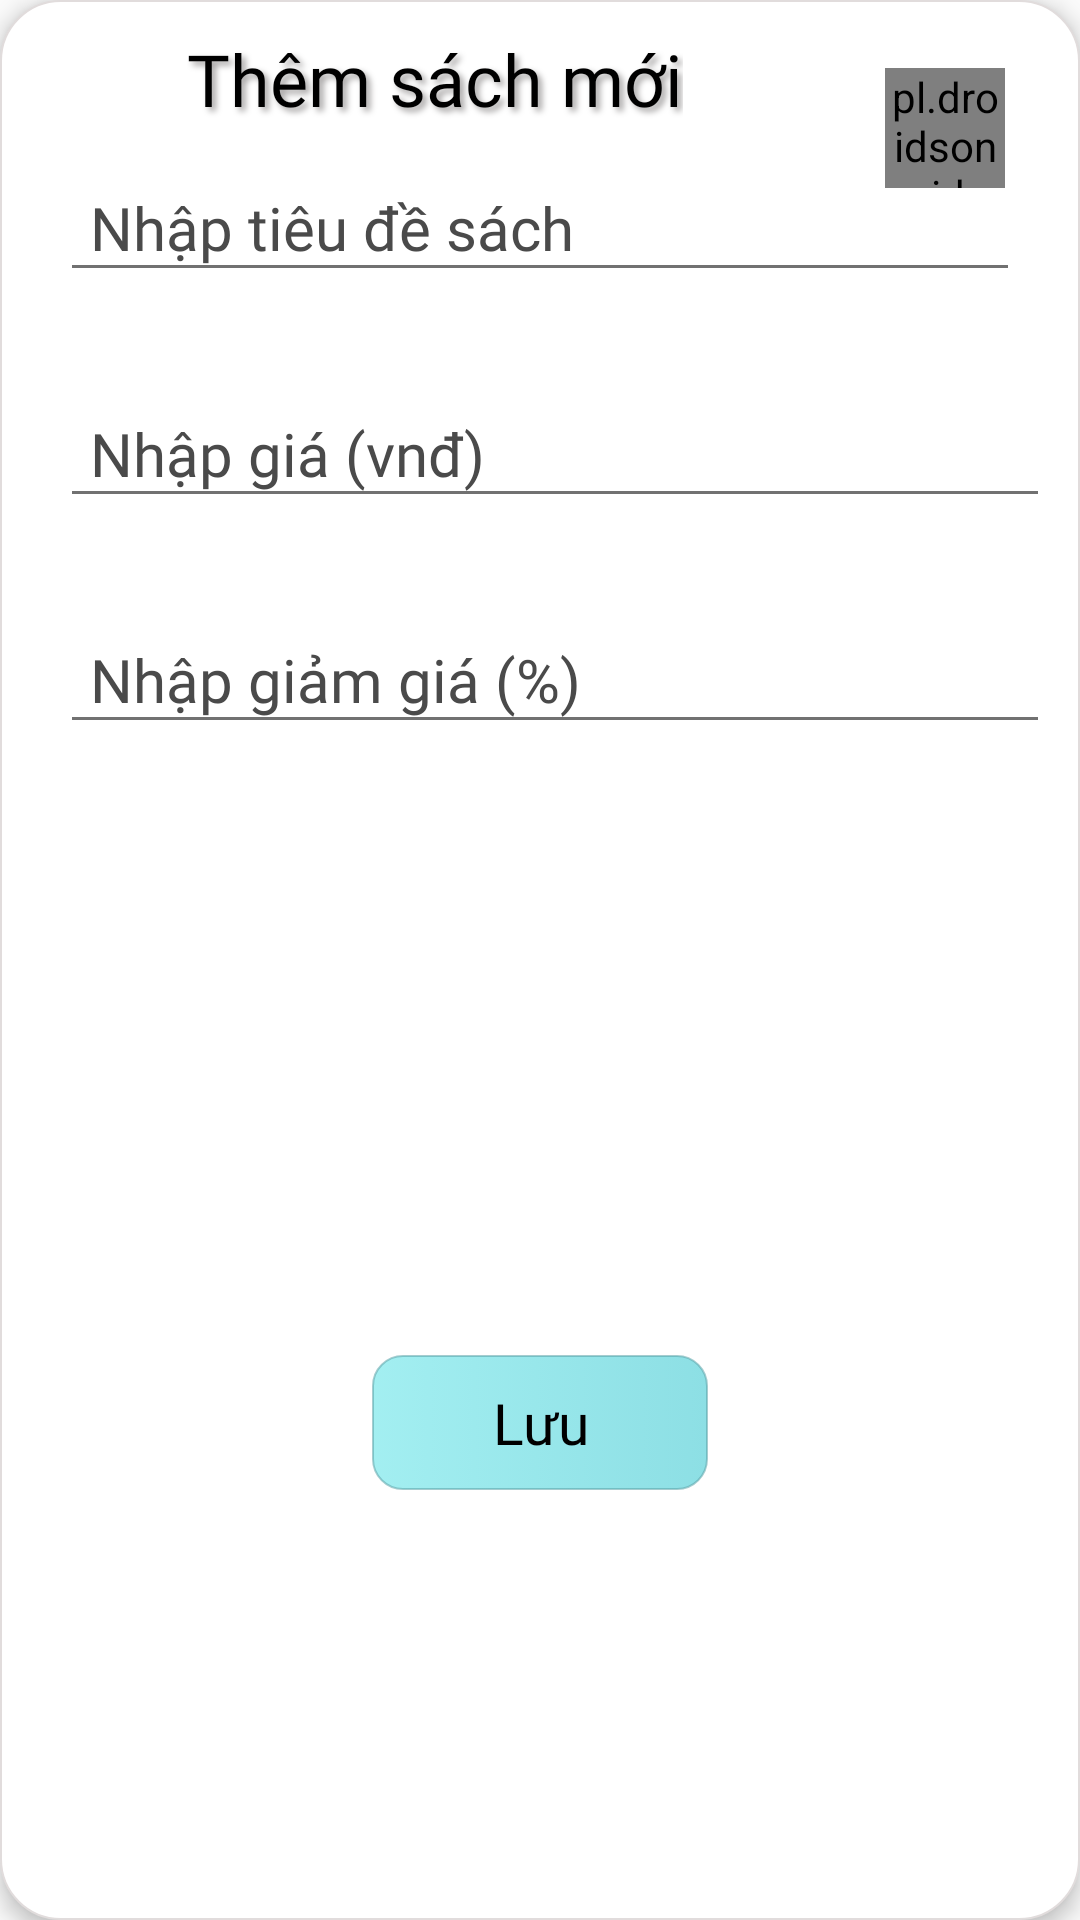

Reconstruct the res/layout file that produces this screen, plus the resources it refers to.
<!-- AndroidManifest.xml: application theme Theme.MOB2041_DuAnMau -->
<!-- res/layout/dialog_add_book.xml -->
<?xml version="1.0" encoding="utf-8"?>
<androidx.constraintlayout.widget.ConstraintLayout xmlns:android="http://schemas.android.com/apk/res/android"
    xmlns:app="http://schemas.android.com/apk/res-auto"
    xmlns:tools="http://schemas.android.com/tools"
    android:layout_width="match_parent"
    android:layout_height="wrap_content"
    android:elevation="4dp"
    android:padding="10dp"
    android:layout_marginHorizontal="30dp"
    android:id="@+id/layoutDialog"
    android:background="@drawable/background_dialog_add_1">

    <TextView
        android:id="@+id/titleDialog"
        android:layout_width="wrap_content"
        android:layout_height="wrap_content"
        android:text="Thêm sách mới"
        android:gravity="center"
        android:textSize="24dp"
        android:fontFamily="@font/mali"
        android:textColor="@color/black"
        android:shadowColor="#A5A3A3"
        android:shadowDx="4"
        android:shadowDy="4"
        android:shadowRadius="5"
        app:layout_constraintTop_toTopOf="parent"
        app:layout_constraintStart_toStartOf="parent"
        app:layout_constraintVertical_bias="0.0"
        app:layout_constraintHorizontal_bias="0.3"
        app:layout_constraintEnd_toEndOf="parent"
        app:layout_constraintBottom_toBottomOf="parent"
        />


    <pl.droidsonroids.gif.GifImageView
        android:layout_width="40dp"
        android:layout_height="40dp"
        android:scaleType="centerCrop"
        android:src="@drawable/ic_gif_book_2"
        app:layout_constraintBottom_toBottomOf="parent"
        app:layout_constraintEnd_toEndOf="parent"
        app:layout_constraintHorizontal_bias="0.95"
        app:layout_constraintStart_toStartOf="parent"
        app:layout_constraintTop_toTopOf="parent"
        app:layout_constraintVertical_bias="0.022" />

    <com.google.android.material.textfield.TextInputLayout
        android:id="@+id/tilTitleBooks"
        android:layout_width="match_parent"
        android:layout_height="wrap_content"
        android:textColorHint="@color/gray"
        app:hintAnimationEnabled="true"
        app:hintTextColor="@color/gray"
        app:errorEnabled="true"
        app:errorTextColor="@color/red"
        android:layout_marginHorizontal="10dp"
        app:layout_constraintHorizontal_bias="0.5"
        app:layout_constraintVertical_bias="0"
        app:layout_constraintTop_toBottomOf="@+id/titleDialog"
        app:layout_constraintStart_toStartOf="parent"
        app:layout_constraintEnd_toEndOf="parent"
        app:layout_constraintBottom_toBottomOf="parent"

        >
        <com.google.android.material.textfield.TextInputEditText
            android:id="@+id/edName"
            android:layout_width="match_parent"
            android:layout_height="wrap_content"
            android:backgroundTint="@color/gray_2"
            android:hint="Nhập tiêu đề sách"
            android:fontFamily="@font/alata"
            android:inputType="text"
            android:paddingStart="10dp"
            android:textColor="@color/black"
            android:textSize="20dp" />
    </com.google.android.material.textfield.TextInputLayout>
    <com.google.android.material.textfield.TextInputLayout
        android:id="@+id/tilPrice"
        android:layout_width="match_parent"
        android:layout_height="wrap_content"
        android:textColorHint="@color/gray"
        app:hintAnimationEnabled="true"
        app:hintTextColor="@color/gray"
        app:errorEnabled="true"
        android:layout_marginHorizontal="10dp"
        app:errorTextColor="@color/red"
        android:layout_marginStart="10dp"
        app:layout_constraintHorizontal_bias="0.5"
        app:layout_constraintVertical_bias="0.0"
        app:layout_constraintTop_toBottomOf="@+id/tilTitleBooks"
        app:layout_constraintStart_toStartOf="parent"
        app:layout_constraintEnd_toEndOf="parent"
        app:layout_constraintBottom_toBottomOf="parent"

        >
        <com.google.android.material.textfield.TextInputEditText
            android:id="@+id/edPrice"
            android:layout_width="match_parent"
            android:layout_height="wrap_content"
            android:backgroundTint="@color/gray_2"
            android:hint="Nhập giá (vnđ)"
            android:fontFamily="@font/alata"
            android:inputType="number"
            android:paddingStart="10dp"
            android:textColor="@color/black"
            android:textSize="20dp" />
    </com.google.android.material.textfield.TextInputLayout>

    <com.google.android.material.textfield.TextInputLayout
        android:id="@+id/tilDiscount"
        android:layout_width="match_parent"
        android:layout_height="wrap_content"
        android:textColorHint="@color/gray"
        app:hintAnimationEnabled="true"
        app:hintTextColor="@color/gray"
        app:errorEnabled="true"
        android:layout_marginHorizontal="10dp"
        app:errorTextColor="@color/red"
        android:layout_marginStart="10dp"
        app:layout_constraintHorizontal_bias="0.5"
        app:layout_constraintVertical_bias="0.0"
        app:layout_constraintTop_toBottomOf="@+id/tilPrice"
        app:layout_constraintStart_toStartOf="parent"
        app:layout_constraintEnd_toEndOf="parent"
        app:layout_constraintBottom_toBottomOf="parent"

        >
        <com.google.android.material.textfield.TextInputEditText
            android:id="@+id/edDiscount"
            android:layout_width="match_parent"
            android:layout_height="wrap_content"
            android:backgroundTint="@color/gray_2"
            android:hint="Nhập giảm giá (%)"
            android:fontFamily="@font/alata"
            android:inputType="number"
            android:paddingStart="10dp"
            android:textColor="@color/black"
            android:textSize="20dp" />
    </com.google.android.material.textfield.TextInputLayout>

    <Spinner
        android:id="@+id/spinnerNameKindOfBook"
        android:layout_width="match_parent"
        android:layout_height="40dp"
        android:layout_marginTop="10dp"
        android:layout_marginHorizontal="10dp"
        android:background="@drawable/background_spinner"
        android:spinnerMode="dropdown"
        app:layout_constraintHorizontal_bias="0.5"
        app:layout_constraintVertical_bias="0.0"
        app:layout_constraintTop_toBottomOf="@+id/tilDiscount"
        app:layout_constraintStart_toStartOf="parent"
        app:layout_constraintEnd_toEndOf="parent"
        app:layout_constraintBottom_toBottomOf="parent"
        />
    <Button
        android:id="@+id/btnSave"
        style="@style/style_button_add_1"
        android:background="@drawable/custom_button_3"
        android:elevation="20dp"
        android:text="Lưu"
        app:layout_constraintBottom_toBottomOf="parent"
        app:layout_constraintEnd_toEndOf="parent"
        app:layout_constraintStart_toStartOf="parent"
        app:layout_constraintHorizontal_bias="0.5"
        app:layout_constraintTop_toBottomOf="@+id/spinnerNameKindOfBook" />


</androidx.constraintlayout.widget.ConstraintLayout>
<!-- resources referenced by this layout -->
<resources>
  <color name="black">#FF000000</color>
  <color name="gray">#4A4A4A</color>
  <color name="gray_2">#717171</color>
  <color name="red">#FF5D5D</color>
  <!-- drawable background_dialog_add_1 (drawable-v24) -->
  <?xml version="1.0" encoding="utf-8"?>
  <selector xmlns:android="http://schemas.android.com/apk/res/android">
      <item>
          <shape android:shape="rectangle">
              <solid android:color="@color/white"/>
              <corners android:radius="20dp"/>
              <stroke android:width="0.7dp" android:color="#E1DCDC"/>
          </shape>
      </item>
  </selector>
  <!-- drawable background_spinner (drawable-v24) -->
  <?xml version="1.0" encoding="utf-8"?>
  <layer-list xmlns:android="http://schemas.android.com/apk/res/android">
      <item >
          <shape android:shape="rectangle">
              <gradient
                  android:startColor="#88CAC7C7"
                  android:endColor="#DFFDFDFD"/>
          </shape>
      </item>
      <item android:drawable="@drawable/ic_drop_down"
          android:gravity="right|center">
      </item>
  
  </layer-list>
  <!-- drawable custom_button_3 (drawable-v24) -->
  <?xml version="1.0" encoding="utf-8"?>
  <selector xmlns:android="http://schemas.android.com/apk/res/android">
      <item>
          <shape android:shape="rectangle" >
              <gradient
                  android:startColor="#C688EAED"
                  android:endColor="#8829C3CD"
                 />
              <corners android:radius="10dp"/>
              <stroke android:color="#8856A0A5" android:width="0.7dp"/>
  
          </shape>
  
  
      </item>
  </selector>
  <style name="style_button_add_1">
          <item name="android:layout_width">wrap_content</item>
          <item name="android:layout_height">45dp</item>
          <item name="android:layout_gravity">center</item>
          <item name="android:paddingHorizontal">40dp</item>
          <item name="android:layout_marginVertical">15dp</item>
          <item name="android:background">@drawable/custom_button_1</item>
          <item name="android:fontFamily">@font/mali</item>
          <item name="android:textAllCaps">false</item>
          <item name="android:elevation">10dp</item>
          <item name="android:textColor">@color/black</item>
          <item name="android:textSize">19dp</item>
      </style>
  <style name="Theme.MOB2041_DuAnMau" parent="Theme.Design.Light.NoActionBar">
          
          <item name="colorPrimary">@color/purple_500</item>
          <item name="colorPrimaryVariant">@color/purple_700</item>
          <item name="colorOnPrimary">@color/white</item>
          
          <item name="colorSecondary">@color/teal_200</item>
          <item name="colorSecondaryVariant">@color/teal_700</item>
          <item name="colorOnSecondary">@color/black</item>
          
          <item name="android:statusBarColor" tools:targetApi="l">@color/gray</item>
          
      </style>
  <color name="white">#FFFFFFFF</color>
  <!-- drawable custom_button_1 (drawable-v24) -->
  <?xml version="1.0" encoding="utf-8"?>
  <selector xmlns:android="http://schemas.android.com/apk/res/android">
      <item>
          <shape android:shape="rectangle" >
              <gradient
                  android:startColor="#EDE8E6E6"
                  android:endColor="#E6A5A5A5"
                 />
              <corners android:radius="10dp"/>
              <stroke android:width="0.7dp" android:color="#E6979696"/>
          </shape>
  
      </item>
  </selector>
  <color name="purple_500">#FF6200EE</color>
  <color name="purple_700">#FF3700B3</color>
  <color name="teal_200">#FF03DAC5</color>
  <color name="teal_700">#FF018786</color>
</resources>
